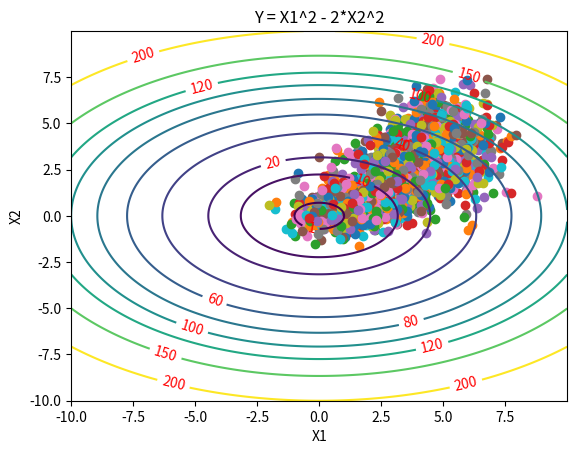

The script that saved this image: (Note: this script raises an exception after producing the figure.)
import numpy as np
import matplotlib.pyplot as plt
import matplotlib.animation as animation
from matplotlib.animation import PillowWriter

### Two Dimensional Example ###
def func(x1,x2):
    return x1**2 + 2*x2**2

def sample_prob(prob_acc, x, x_):
    a = np.random.random()
    if a<=prob_acc:
        return x_
    else:
        return x

x1_func = np.arange(-10, 10, 0.01)
x2_func = np.arange(-10, 10, 0.01)
x1_func, x2_func = np.meshgrid(x1_func, x2_func)

fig = plt.figure()
y_func = func(x1_func,x2_func)
contour = plt.contour(x1_func, x2_func, y_func,[1,10,20,40,60,80,100,120,150,200])
plt.clabel(contour,colors='r')
plt.xlabel('X1')
plt.ylabel('X2')
plt.title('Y = X1^2 - 2*X2^2')

ims = []
frames = []

x = [5, 5]
n_samples = 20

mu = x
sigma = np.eye(np.shape(x)[0])
eta = 0.1

for _ in range(100):
    samples = np.random.multivariate_normal(mu, sigma, n_samples)

    frame_i = []
    for sam in samples:
        frame_i.append(plt.scatter(sam[0], sam[1]))
    ims.append(frame_i.copy())

    loss_samples = np.array([func(samples[i][0],samples[i][1]) for i in range(n_samples)])

    gradient_mu = 0
    gradient_sigma = 0
    inv_sigma = np.linalg.inv(sigma)
    for i in range(n_samples):
        diff = samples[i] - mu
        gradient_mu += (inv_sigma @ diff) * loss_samples[i]
        gradient_sigma += (-0.5*inv_sigma + 0.5 * inv_sigma @ diff[:,np.newaxis] @ diff[np.newaxis,:] @ inv_sigma) * loss_samples[i]

    gradient_mu = gradient_mu / n_samples
    gradient_sigma = gradient_sigma / n_samples
    mu = mu - eta *gradient_mu / np.linalg.norm(gradient_mu)
    sigma = sigma - eta * gradient_sigma / np.linalg.norm(gradient_sigma)



ani = animation.ArtistAnimation(fig, ims, interval=1)
writer = PillowWriter(fps=10)
ani.save("./gif/SG.gif", writer=writer)